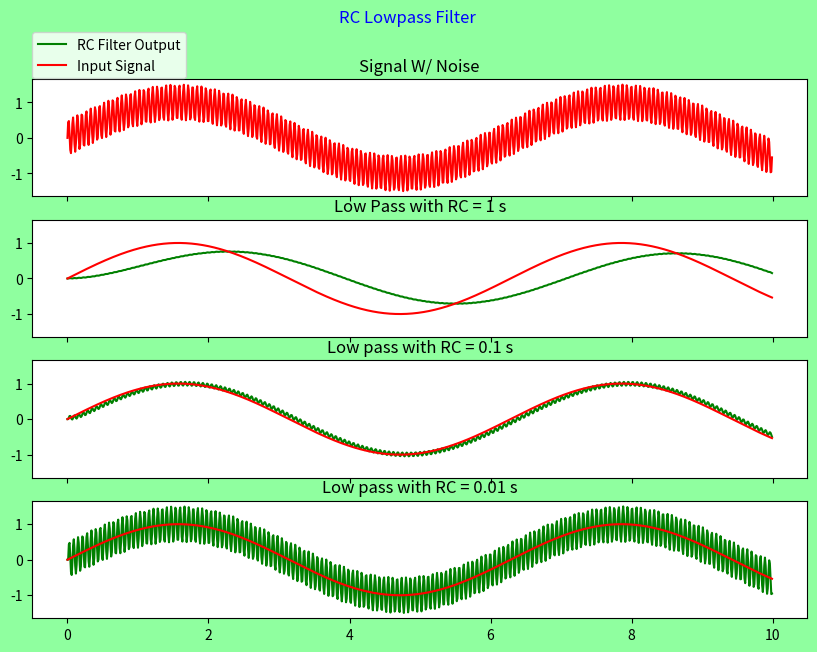

Generate this figure with matplotlib:
#make ode to function given
#plot og function
#plot 3 graphs using RC values of 1.0,0.1,0.01
import numpy as np
import matplotlib.pyplot as plt
import sympy as sym
from sympy import *
import scipy as sci

def DrivingV(a):

    y = np.sin(a) + 0.5 * np.sin(100*a)
    return y

def Fprime(y,a,T):
    FP = 1/T * (DrivingV(a)-y)
    return FP

def Eulers(y0,x,T):
    nx = len(x)
    #print(x)
    yval = np.zeros(nx)
    yval[0]=y0
    i = 0
    while i < (nx-1):
        xn = x[i]
        yn = yval[i]
        dx = x[i+1]-x[i]
        #print(Fprime(yn,xn,T))
        yval[i+1] = yn + Fprime(yn,xn,T)*dx
        i = i +1
    #print(yval)
    return(yval)



y0 = 0
dx = .01

T1 = 1
T2 = 0.1
T3 = 0.01

#making x values and y values
x = np.arange(0,10,dx)
y = DrivingV(x)
y1 = Eulers(y0,x,T1)
y2 = Eulers(y0,x,T2)
y3 = Eulers(y0,x,T3)

'''
fig = plt.figure()
fig.patch.set_facecolor('xkcd:mint green')
plt.plot(x,y,"red",label = 'Vin')
plt.plot(x,y1,"teal", label = "RC = 1 s")
plt.plot(x,y2,"blue", label = "RC = 0.1 s")
plt.plot(x,y3,"pink", label = "RC = 0.01 s")

fig.legend(loc ="upper right",prop={'size': 8})

plt.show()
'''

#--------------------------------------


#the two numbers in fron make a matrix (4,1) with 4 rows and 1 collumn
# to access an individual plot, indice the matrix position (matrix element 1,1 = axs[0,0])
fig, axs = plt.subplots(4,1,sharex = True,sharey = True,figsize=(10,7), dpi=80)
fig.suptitle('RC Lowpass Filter', color = "blue")
fig.patch.set_facecolor('xkcd:mint green')



axs[0].set_title('Signal W/ Noise')
axs[0].plot(x,y, color = "r", label = "")
#axs[0].legend(loc ="upper left",prop={'size': 8})

axs[1].set_title('Low Pass with RC = 1 s')
axs[1].plot(x,y1, color = "g", label = "")
axs[1].plot(x,np.sin(x), color = "r", label = "")
#axs[1].legend(loc ="upper left",prop={'size': 8})

axs[2].set_title('Low pass with RC = 0.1 s')
axs[2].plot(x,y2, color = "g", label = "")
axs[2].plot(x,np.sin(x), color = "r", label = "")
#axs[2].legend(loc ="upper left",prop={'size': 8})

axs[3].set_title('Low pass with RC = 0.01 s')
axs[3].plot(x,y3, color = "g", label = "RC Filter Output")
axs[3].plot(x,np.sin(x), color = "r", label = "Input Signal")
#axs[3].legend(loc ="upper left",prop={'size': 8})
axs[3].legend(bbox_to_anchor=(0, 5),
                         loc='upper left', borderaxespad=0.)



# making legend for axs3, but move it outside the bounds so that it loks like it applies to all of them

#fig.legend(loc ="upper left",prop={'size': 8})

plt.show()


#---
